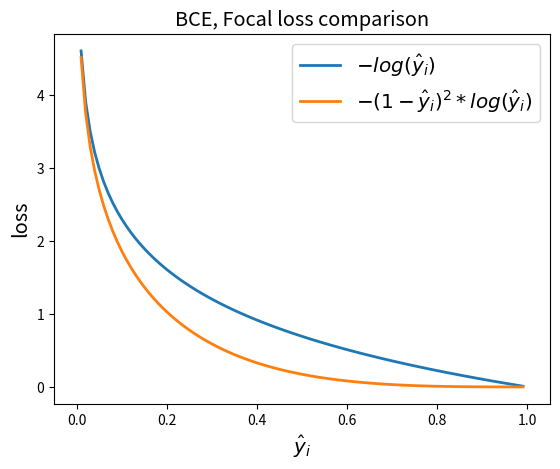

Python code for this plot:
import os

import numpy as np
import matplotlib.pyplot as plt


x = np.linspace(0.01, 0.99, 99)
y_BCE = - np.log(x)
y_FL = - (1-x)**2*np.log(x)
fig, ax = plt.subplots()

ax.plot(x, y_BCE, label=r'$-log(\hat{y}_i)$', lw=2)
ax.plot(x, y_FL, label=r'$-(1-\hat{y}_i)^2*log(\hat{y}_i)$', lw=2)

ax.set(xlim=[-0.05, 1.05])
ax.set_title('BCE, Focal loss comparison', fontsize = 'x-large')
ax.legend(loc='upper right', fontsize = 'x-large')	
ax.set_xlabel('$\hat{y}_i$', fontsize = 'x-large')
ax.set_ylabel('loss', fontsize = 'x-large')
LC_png_file = 'FLCE.PNG'
plt.savefig(LC_png_file)

